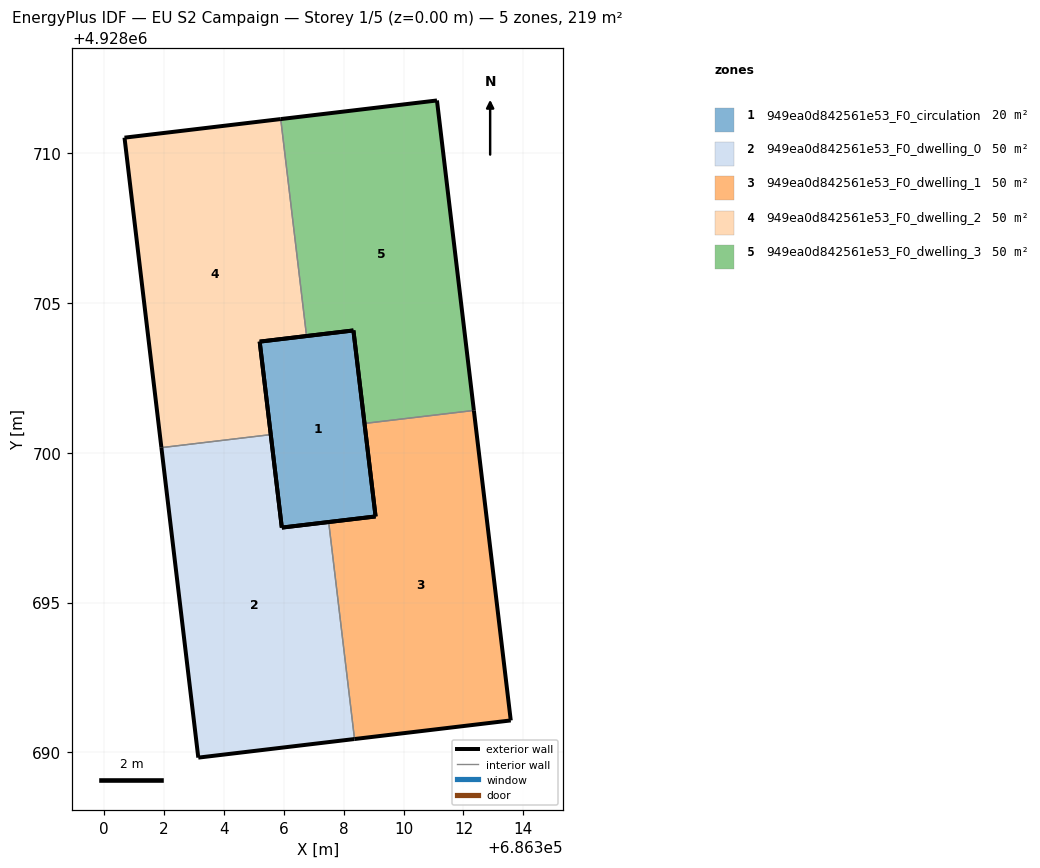
=== STOREY PLAN SPEC (per zone: floor XY polygon, exterior-wall plan segments, windows/doors) ===
zone 1: 949ea0d842561e53_F0_circulation  (19.7 m²)
  floor: (686309.06, 4928697.88) (686308.32, 4928704.09) (686305.19, 4928703.71) (686305.93, 4928697.50)
  exterior wall: (686309.06, 4928697.88) – (686305.93, 4928697.50)  [3.2 m]
  exterior wall: (686305.93, 4928697.50) – (686305.19, 4928703.71)  [6.3 m]
  exterior wall: (686305.19, 4928703.71) – (686308.32, 4928704.09)  [3.2 m]
  exterior wall: (686308.32, 4928704.09) – (686309.06, 4928697.88)  [6.3 m]
zone 2: 949ea0d842561e53_F0_dwelling_0  (49.8 m²)
  floor: (686308.36, 4928690.45) (686307.50, 4928697.69) (686305.93, 4928697.50) (686305.56, 4928700.61) (686301.91, 4928700.17) (686303.15, 4928689.82)
  exterior wall: (686305.56, 4928700.61) – (686305.93, 4928697.50)  [3.1 m]
  exterior wall: (686305.93, 4928697.50) – (686307.50, 4928697.69)  [1.6 m]
  exterior wall: (686308.36, 4928690.45) – (686303.15, 4928689.82)  [5.3 m]
  exterior wall: (686303.15, 4928689.82) – (686301.91, 4928700.17)  [10.4 m]
  interior walls: 2
zone 3: 949ea0d842561e53_F0_dwelling_1  (49.8 m²)
  floor: (686313.58, 4928691.07) (686312.35, 4928701.42) (686308.69, 4928700.98) (686309.06, 4928697.88) (686307.50, 4928697.69) (686308.36, 4928690.45)
  exterior wall: (686307.50, 4928697.69) – (686309.06, 4928697.88)  [1.6 m]
  exterior wall: (686309.06, 4928697.88) – (686308.69, 4928700.98)  [3.1 m]
  exterior wall: (686312.35, 4928701.42) – (686313.58, 4928691.07)  [10.4 m]
  exterior wall: (686313.58, 4928691.07) – (686308.36, 4928690.45)  [5.3 m]
  interior walls: 2
zone 4: 949ea0d842561e53_F0_dwelling_2  (49.8 m²)
  floor: (686305.56, 4928700.61) (686305.19, 4928703.71) (686306.76, 4928703.90) (686305.90, 4928711.15) (686300.68, 4928710.53) (686301.91, 4928700.17)
  exterior wall: (686301.91, 4928700.17) – (686300.68, 4928710.53)  [10.4 m]
  exterior wall: (686300.68, 4928710.53) – (686305.90, 4928711.15)  [5.3 m]
  exterior wall: (686306.76, 4928703.90) – (686305.19, 4928703.71)  [1.6 m]
  exterior wall: (686305.19, 4928703.71) – (686305.56, 4928700.61)  [3.1 m]
  interior walls: 2
zone 5: 949ea0d842561e53_F0_dwelling_3  (49.8 m²)
  floor: (686312.35, 4928701.42) (686311.11, 4928711.77) (686305.90, 4928711.15) (686306.76, 4928703.90) (686308.32, 4928704.09) (686308.69, 4928700.98)
  exterior wall: (686308.69, 4928700.98) – (686308.32, 4928704.09)  [3.1 m]
  exterior wall: (686308.32, 4928704.09) – (686306.76, 4928703.90)  [1.6 m]
  exterior wall: (686305.90, 4928711.15) – (686311.11, 4928711.77)  [5.3 m]
  exterior wall: (686311.11, 4928711.77) – (686312.35, 4928701.42)  [10.4 m]
  interior walls: 2

=== DERIVED (storey summary) ===
Building: EU S2 Campaign
Storey: 1 of 5  (floor level z = 0.00 m)
Storey gross floor area: 219.1 m²
Zones on this storey: 5
  - 949ea0d842561e53_F0_circulation: floor 19.7 m²; exterior wall 18.8 m (56.4 m²); WWR 0.0%
  - 949ea0d842561e53_F0_dwelling_0: floor 49.8 m²; exterior wall 20.4 m (61.1 m²); WWR 0.0%
  - 949ea0d842561e53_F0_dwelling_1: floor 49.8 m²; exterior wall 20.4 m (61.1 m²); WWR 0.0%
  - 949ea0d842561e53_F0_dwelling_2: floor 49.8 m²; exterior wall 20.4 m (61.1 m²); WWR 0.0%
  - 949ea0d842561e53_F0_dwelling_3: floor 49.8 m²; exterior wall 20.4 m (61.1 m²); WWR 0.0%
Zone adjacency (shared interzone walls):
  - 949ea0d842561e53_F0_dwelling_0 ↔ 949ea0d842561e53_F0_dwelling_1
  - 949ea0d842561e53_F0_dwelling_0 ↔ 949ea0d842561e53_F0_dwelling_2
  - 949ea0d842561e53_F0_dwelling_1 ↔ 949ea0d842561e53_F0_dwelling_3
  - 949ea0d842561e53_F0_dwelling_2 ↔ 949ea0d842561e53_F0_dwelling_3